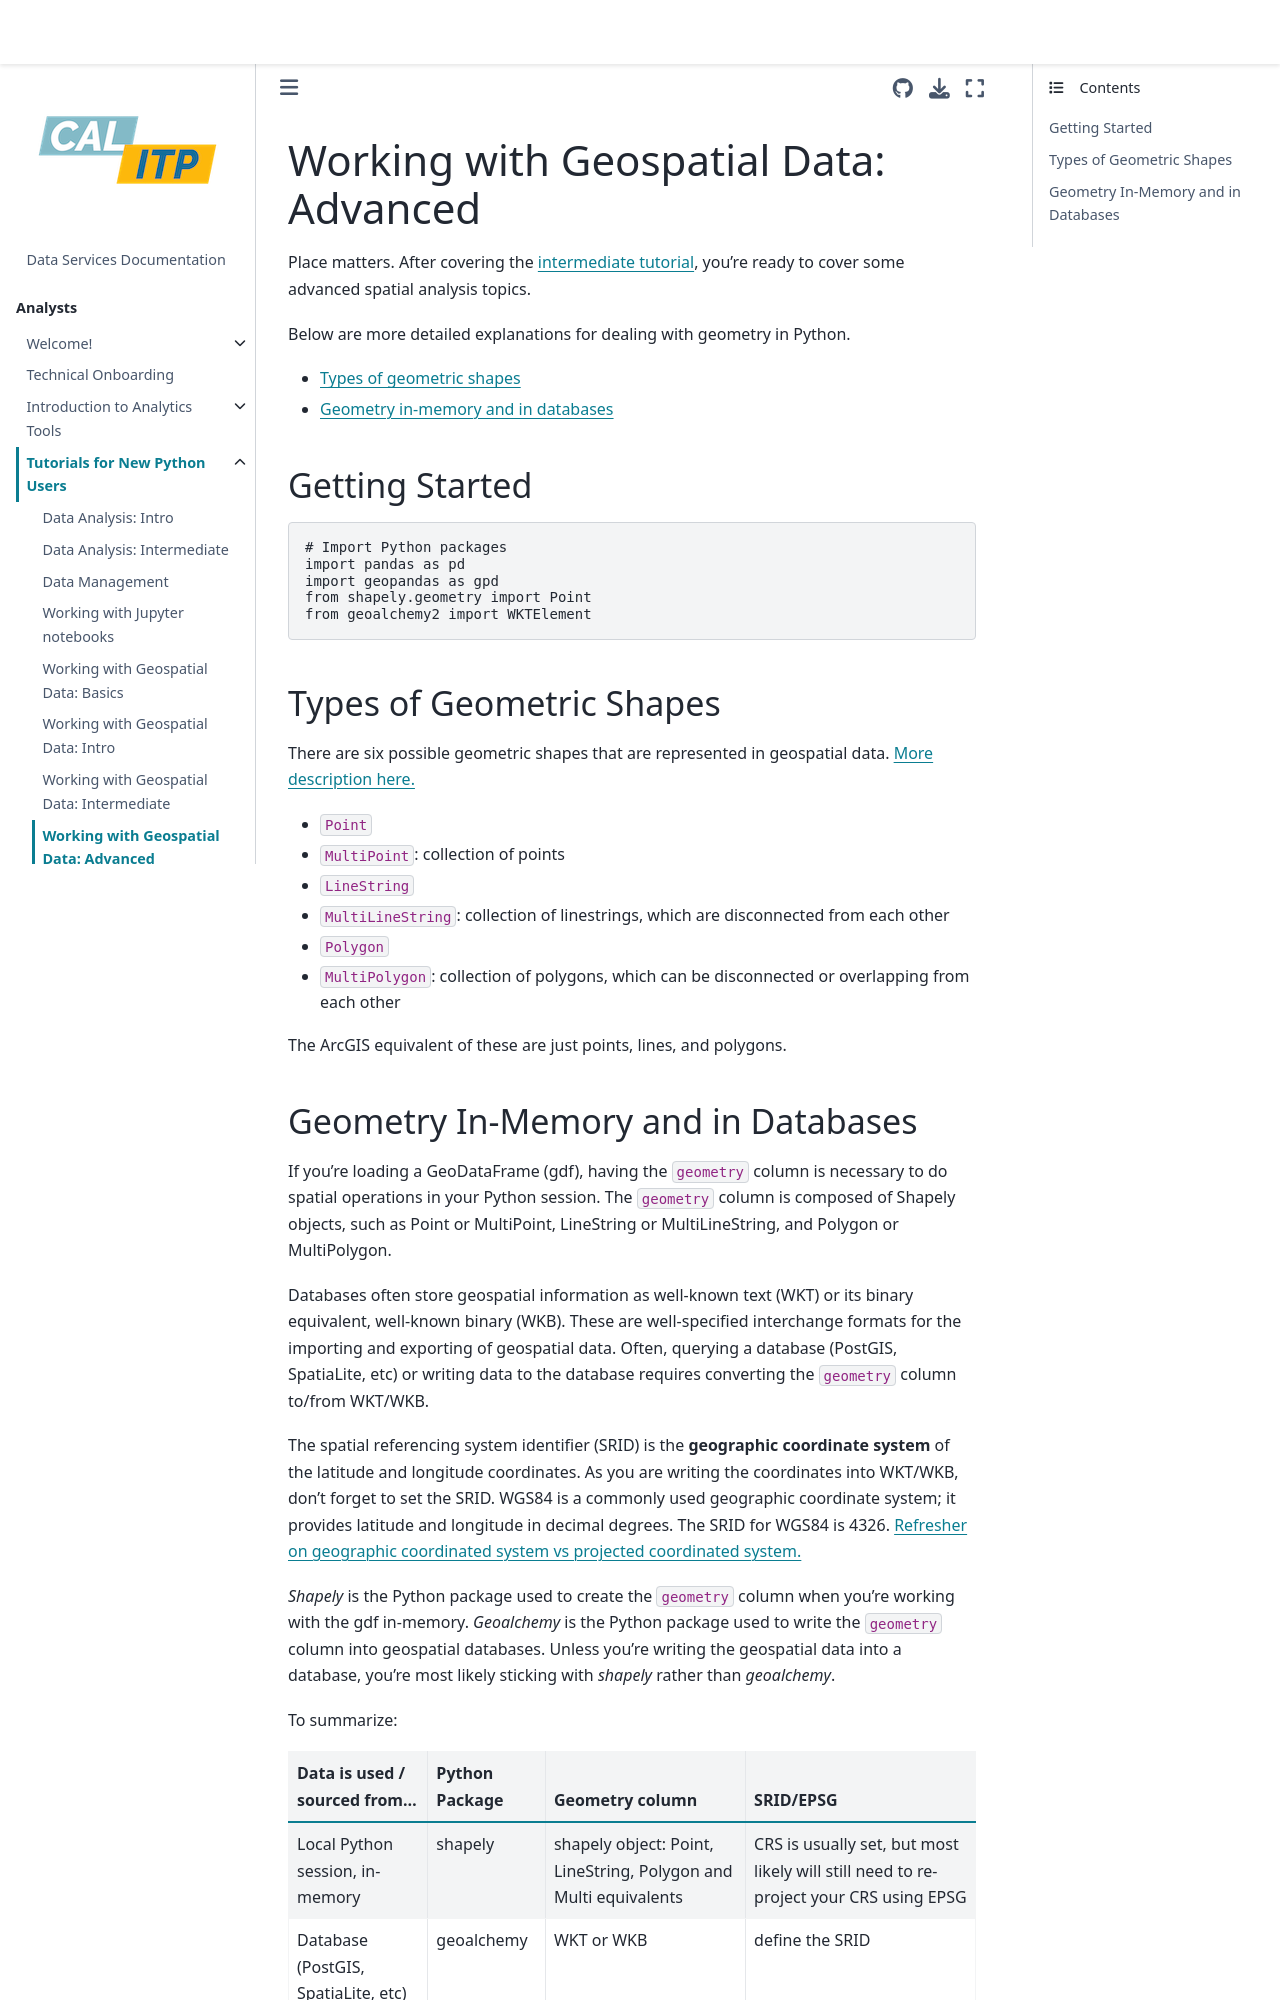

repository: cal-itp/data-infra · page: analytics_new_analysts/08-spatial-analysis-advanced.html · generator: mkdocs

(geo-advanced)=

# Working with Geospatial Data: Advanced

Place matters. After covering the [intermediate tutorial](geo-intermediate), you're ready to cover some advanced spatial analysis topics.

Below are more detailed explanations for dealing with geometry in Python.

- [Types of geometric shapes](#types-of-geometric-shapes)
- [Geometry in-memory and in databases](#geometry-in-memory-and-in-databases)

## Getting Started

```python
# Import Python packages
import pandas as pd
import geopandas as gpd
from shapely.geometry import Point
from geoalchemy2 import WKTElement
```

(types-of-geometric-shapes)=

## Types of Geometric Shapes

There are six possible geometric shapes that are represented in geospatial data. [More description here.](http://postgis.net/workshops/postgis-intro/geometries.html#representing-real-world-objects)

- `Point`
- `MultiPoint`: collection of points
- `LineString`
- `MultiLineString`: collection of linestrings, which are disconnected from each other
- `Polygon`
- `MultiPolygon`: collection of polygons, which can be disconnected or overlapping from each other

The ArcGIS equivalent of these are just points, lines, and polygons.

(geometry-in-memory-and-in-databases)=
